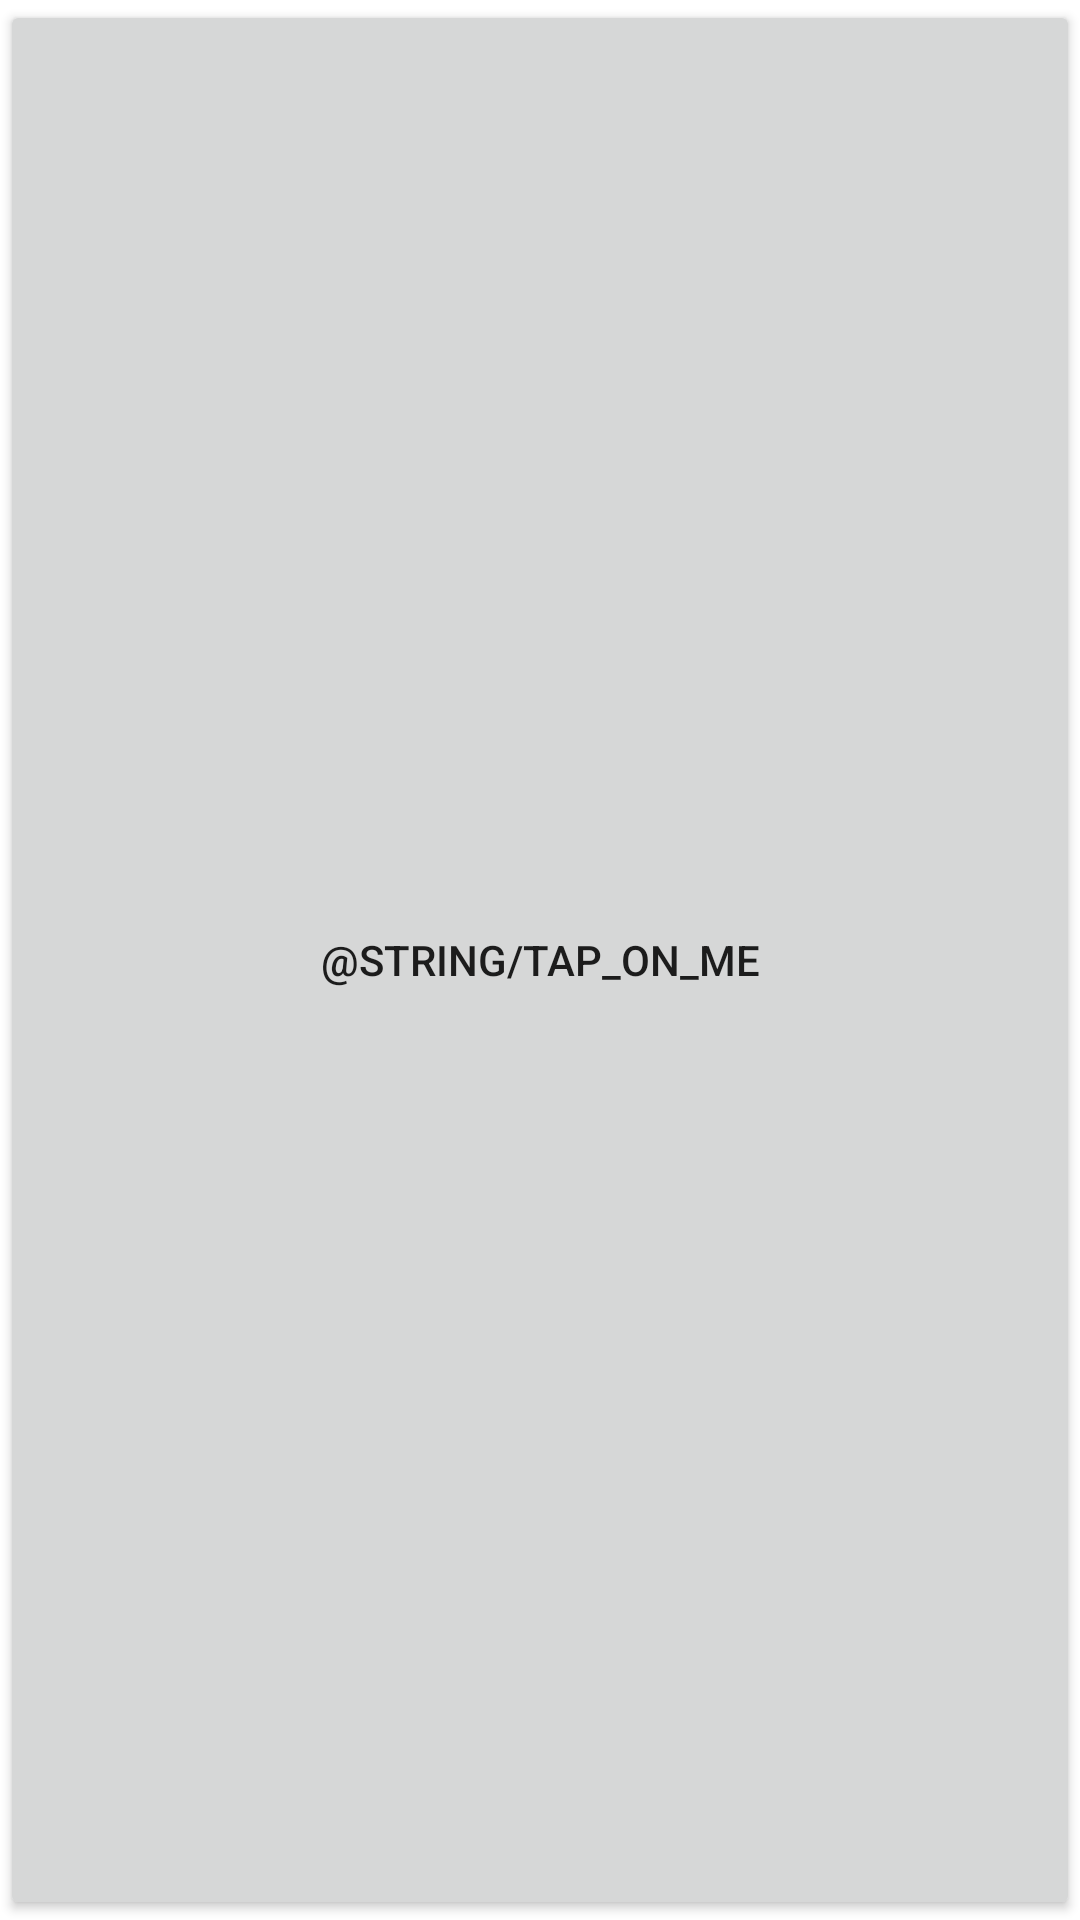

Layout XML and referenced resources for this Android screen:
<!-- AndroidManifest.xml: application theme AppTheme -->
<!-- res/layout/fragment_animation_explode_item.xml -->
<?xml version="1.0" encoding="utf-8"?>
<Button
    xmlns:android="http://schemas.android.com/apk/res/android"
    android:layout_width="match_parent"
    android:layout_height="100dp"
    android:layout_marginStart="5dp"
    android:layout_marginEnd="5dp"
    android:layout_weight="1"
    android:text="@string/tap_on_me"
    />
<!-- resources referenced by this layout -->
<resources>
  <style name="AppTheme" parent="Theme.MaterialYouFromEalipatov">
          <item name="textColorConnected">@color/color_connected</item>
          <item name="textColorDisConnected">@color/color_disconnected</item>
  
          <item name="textAppearanceButton">@style/AppTextAppearance.Button</item>
          
          <item name="textColorTitle">@android:color/black</item>
          
          <item name="textColorBody">@android:color/black</item>
          
          <item name="backgroundAppThemeColor">@color/light_gray</item>
          
          <item name="backgroundBottomSheetColor">@color/color_primary</item>
  
          
          <item name="appChipBackgroundColor">@color/moon_primary_light_night_color</item>
          
          <item name="appCardViewBackgroundColor">@color/moon_background_color</item>
  
          
          <item name="chipStyle">@style/AppChipChoice</item>
          
          <item name="materialCardViewStyle">@style/AppCard</item>
  
      </style>
  <style name="Theme.MaterialYouFromEalipatov" parent="Theme.MaterialComponents.DayNight.NoActionBar">
          
          <item name="colorPrimary">@color/purple_500</item>
          <item name="colorPrimaryVariant">@color/purple_700</item>
          <item name="colorOnPrimary">@color/white</item>
          
          <item name="colorSecondary">@color/teal_200</item>
          <item name="colorSecondaryVariant">@color/teal_700</item>
          <item name="colorOnSecondary">@color/black</item>
          
          <item name="android:statusBarColor">?attr/colorPrimaryVariant</item>
          
          <item name="textColorConnected">@color/green</item>
          <item name="textColorDisConnected">@color/light_gray</item>
      </style>
  <color name="color_connected">#38AC3C</color>
  <color name="color_disconnected">#8d8d8d</color>
  <style name="AppTextAppearance.Button" parent="TextAppearance.MaterialComponents.Button">
          <item name="android:textAllCaps">false</item>
      </style>
  <color name="light_gray">#a7c0cd</color>
  <color name="color_primary">#FF6200EE</color>
  <color name="moon_primary_light_night_color">#5f5f5f</color>
  <color name="moon_background_color">#DFDA9D</color>
  <style name="AppChipChoice" parent="Widget.MaterialComponents.Chip.Choice">
          <item name="chipBackgroundColor">?attr/appChipBackgroundColor</item>
      </style>
  <style name="AppCard" parent="Widget.MaterialComponents.CardView">
          <item name="cardElevation">8dp</item>
          <item name="cardBackgroundColor">?attr/appCardViewBackgroundColor</item>
      </style>
  <color name="purple_500">#FF6200EE</color>
  <color name="purple_700">#FF3700B3</color>
  <color name="white">#FFFFFFFF</color>
  <color name="teal_200">#FF03DAC5</color>
  <color name="teal_700">#FF018786</color>
  <color name="black">#FF000000</color>
  <color name="green">#FF03DAC5</color>
</resources>
